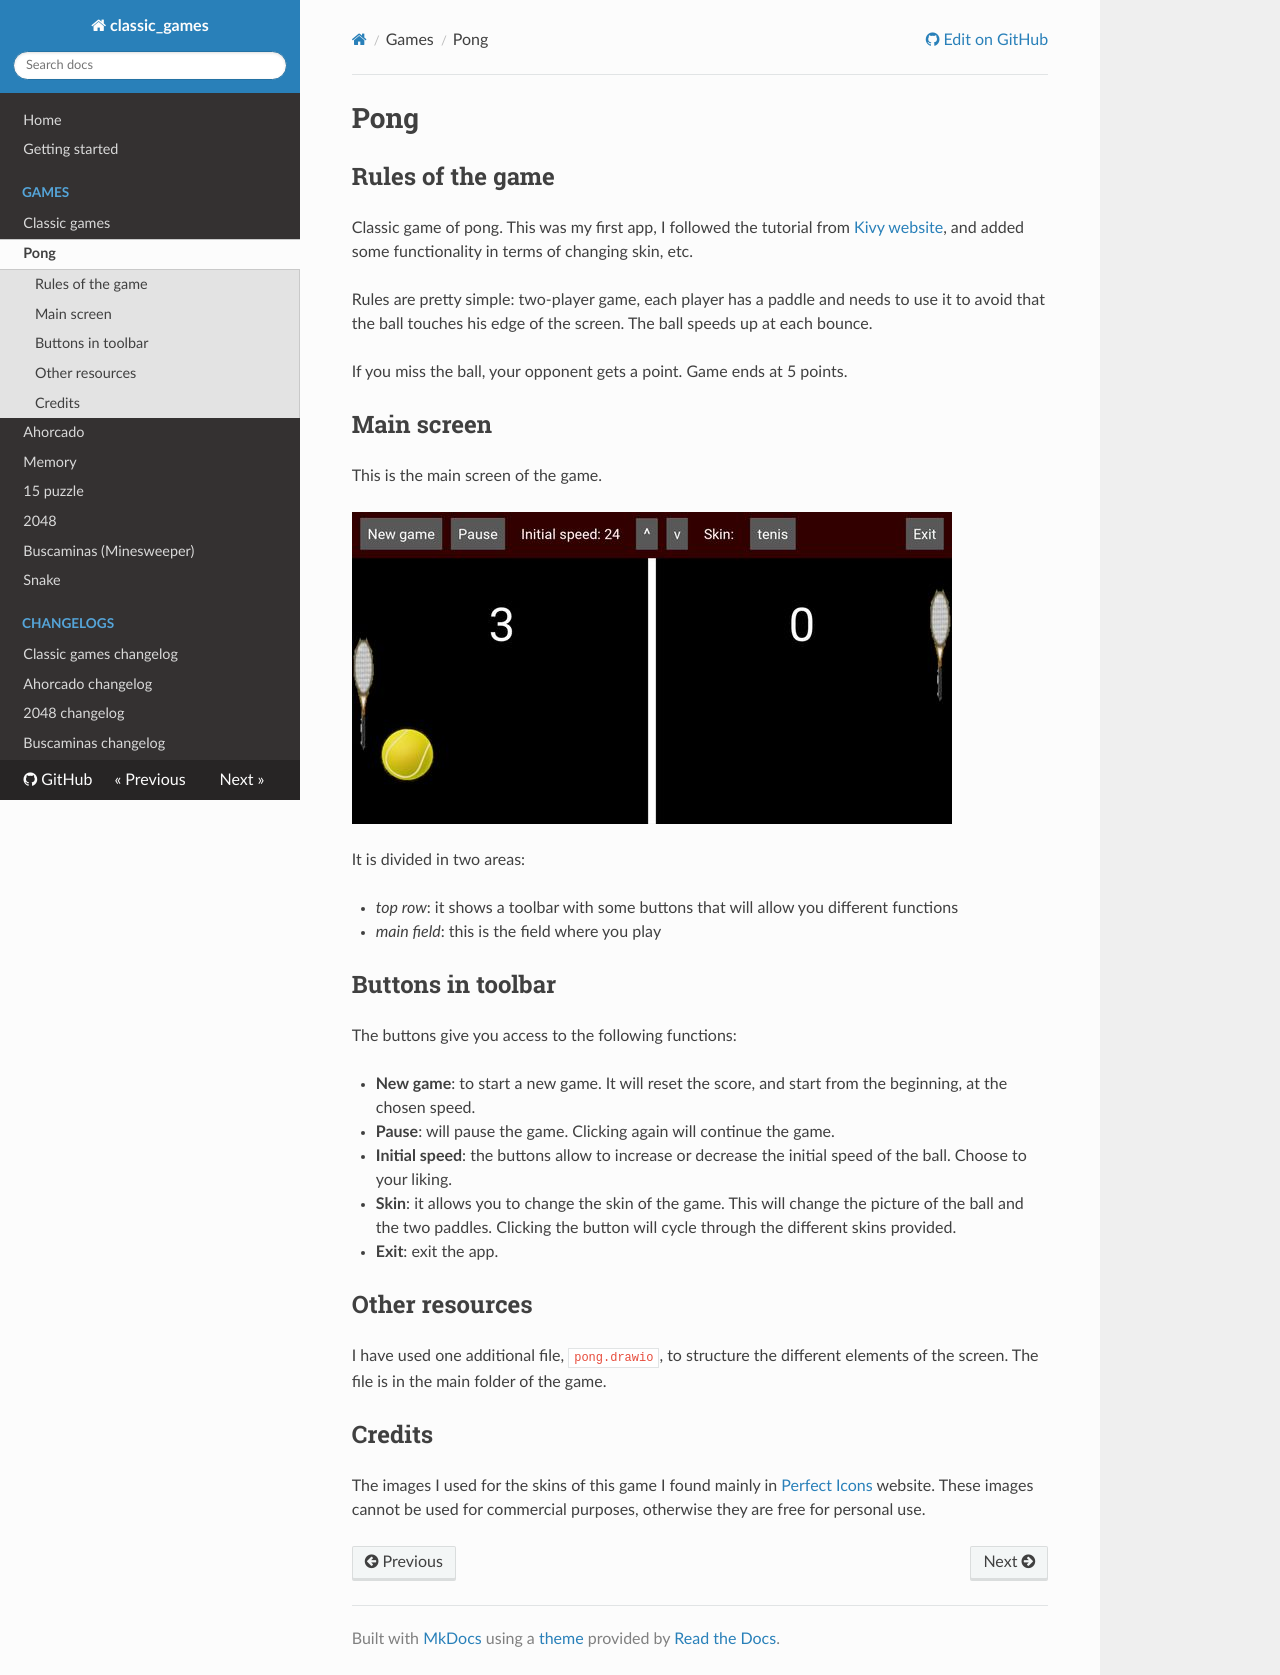

repository: osso73/classic_games · page: games/pong/index.html · generator: mkdocs

# Pong

## Rules of the game

Classic game of pong. This was my first app, I followed the tutorial from [Kivy website](https://kivy.org), and added some functionality in terms of changing skin, etc.

Rules are pretty simple: two-player game, each player has a paddle and needs to use it to avoid that the ball touches his edge of the screen. The ball speeds up at each bounce.

If you miss the ball, your opponent gets a point. Game ends at 5 points.

## Main screen

This is the main screen of the game.

![screenshot](../img/pong_screen.jpg)

It is divided in two areas:

- _top row_: it shows a toolbar with some buttons that will allow you different functions

- _main field_: this is the field where you play


## Buttons in toolbar

The buttons give you access to the following functions:

  - **New game**: to start a new game. It will reset the score, and start from the beginning, at the chosen speed.

  - **Pause**: will pause the game. Clicking again will continue the game.

  - **Initial speed**: the buttons allow to increase or decrease the initial speed of the ball. Choose to your liking.

  - **Skin**: it allows you to change the skin of the game. This will change the picture of the ball and the two paddles. Clicking the button will cycle through the different skins provided.

  - **Exit**: exit the app.

## Other resources

I have used one additional file, `pong.drawio`, to structure the different elements of the screen. The file is in the main folder of the game.


## Credits

The images I used for the skins of this game I found mainly in [Perfect Icons](http://www.perfect-icons.com/index.htm) website. These images cannot be used for commercial purposes, otherwise they are free for personal use.
